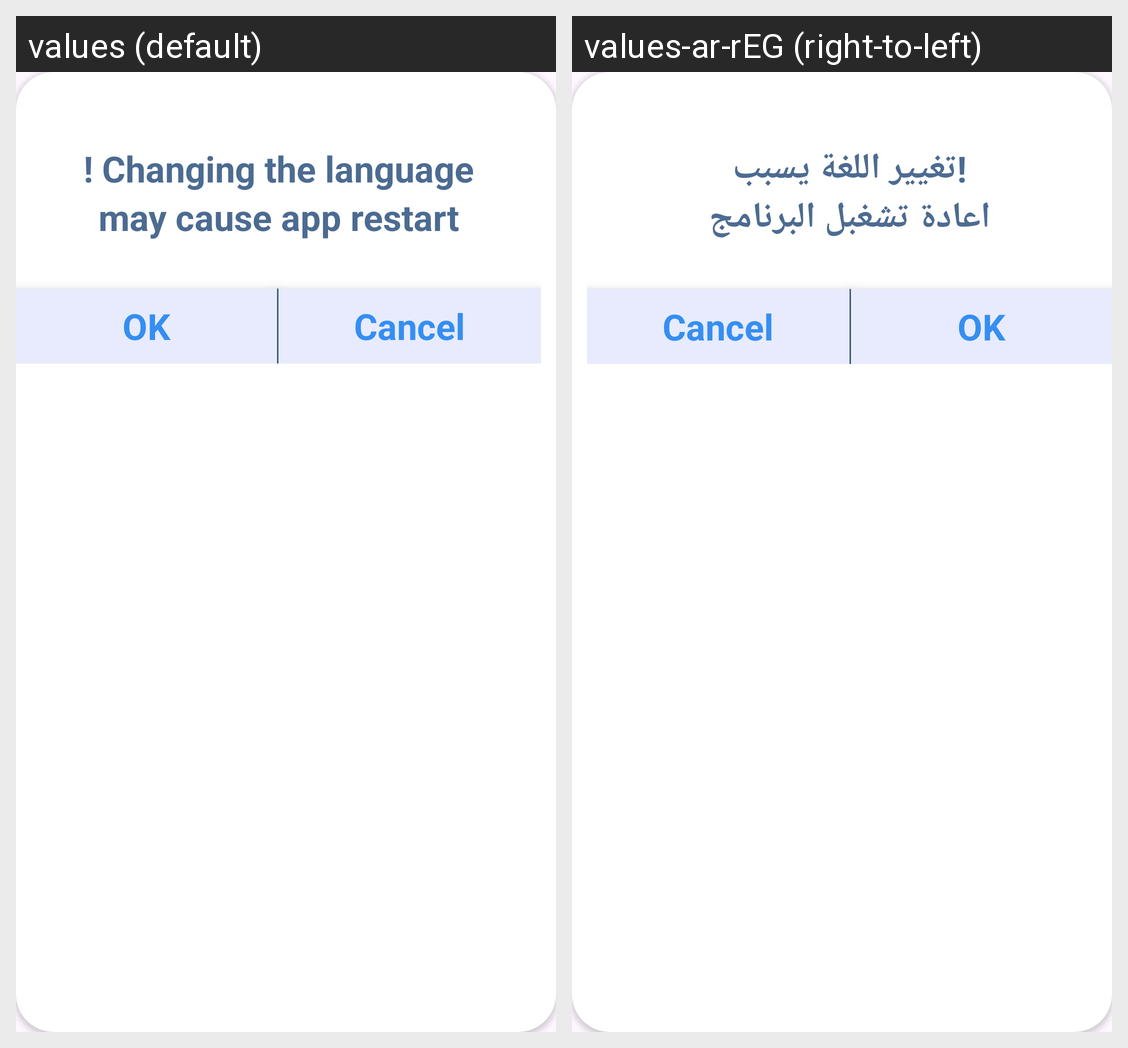

The same Android screen rendered under two of its app's locales, left to right. List the strings drawn on it with the default value and each locale's translation.
Android screen res/layout/dialog_restart.xml rendered under 2 locales, left to right: values (default), values-ar-rEG (right-to-left). Device: Nexus 5 (rendered at 1080×1920; each locale shown at half size, 540×960, under a caption strip naming it); theme Theme.WeatherApp.
Strings drawn on this screen, with the default value and each locale's value (text and hints the layout hard-codes, and strings that could not be matched under every locale, appear in the picture but are not listed):

changing_the_language
  values: ! Changing the language
  values-ar-rEG: !تغيير اللغة يسبب

may_cause_app_restart
  values: may cause app restart
  values-ar-rEG: اعادة تشغبل البرنامج
